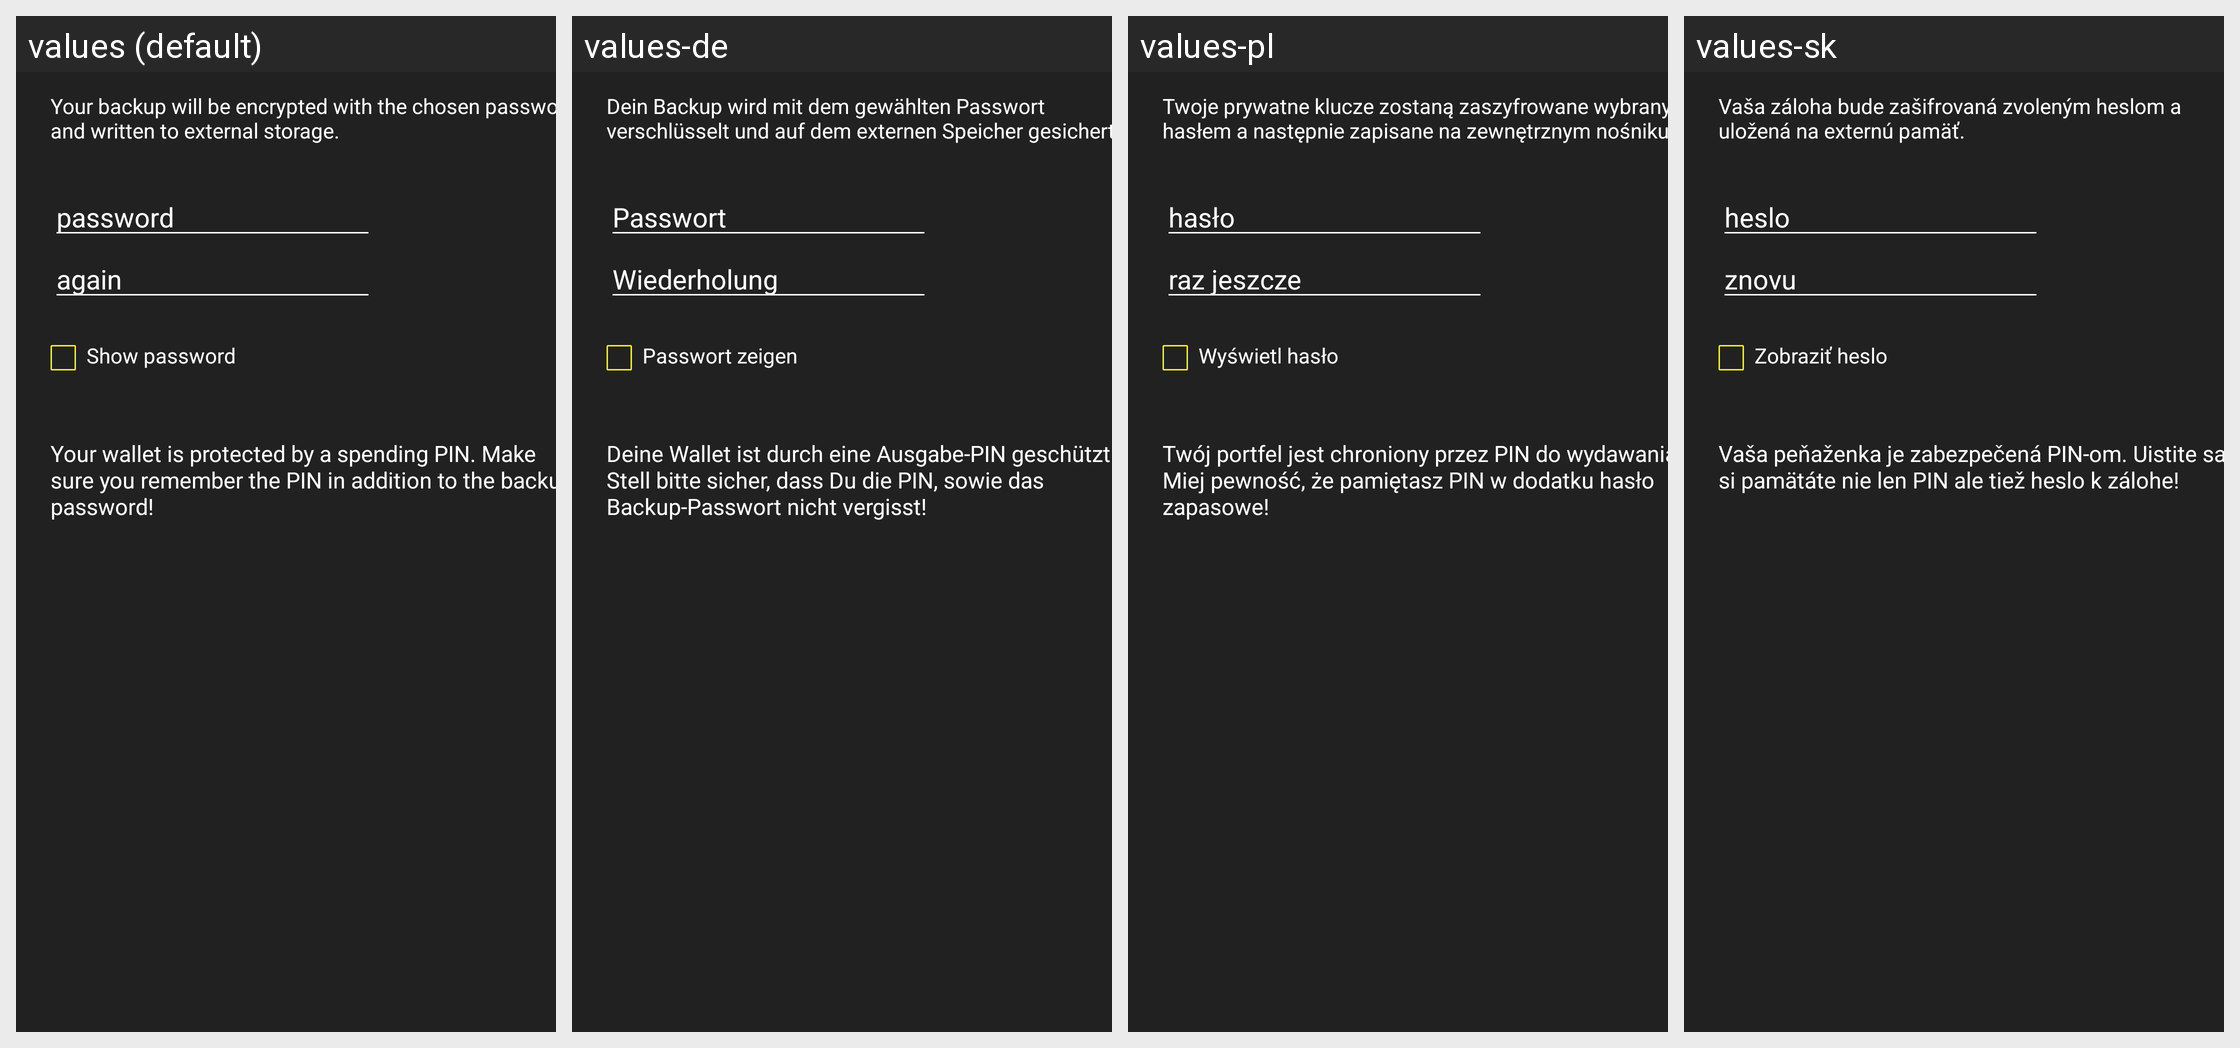

Here is an Android app screen in its default locale and in the app's own translations. Write out the translated-string differences for the strings that appear on this screen.
Android screen res/layout/backup_wallet_dialog.xml rendered under 4 locales, left to right: values (default), values-de, values-pl, values-sk. Device: Nexus 5 (rendered at 1080×1920; each locale shown at half size, 540×960, under a caption strip naming it); theme Theme.MaterialComponents.DayNight.NoActionBar.
Other locales in the repository, not shown: values-ar, values-bg, values-ca, values-cs, values-da, values-el, values-eo, values-es, values-fi, values-fr, values-he, values-hr, values-hu, values-id, values-it, values-iw, values-ja, values-ko, values-mk, values-nb, values-nl, values-pt-rBR, values-ru, values-sl, values-sq, values-sv, values-sw, values-th, values-tr, values-uk, values-vi, values-zh, values-zh-rTW.
Strings drawn on this screen, with the default value and each locale's value (text and hints the layout hard-codes, and strings that could not be matched under every locale, appear in the picture but are not listed):

backup_wallet_dialog_message
  values: Your backup will be encrypted with the chosen password and written to external storage.
  values-de: Dein Backup wird mit dem gewählten Passwort verschlüsselt und auf dem externen Speicher gesichert.
  values-pl: Twoje prywatne klucze zostaną zaszyfrowane wybranym hasłem a następnie zapisane na zewnętrznym nośniku.
  values-sk: Vaša záloha bude zašifrovaná zvoleným heslom a uložená na externú pamäť.

import_export_keys_dialog_password
  values: password
  values-de: Passwort
  values-pl: hasło
  values-sk: heslo

backup_wallet_dialog_password_again
  values: again
  values-de: Wiederholung
  values-pl: raz jeszcze
  values-sk: znovu

import_export_keys_dialog_show
  values: Show password
  values-de: Passwort zeigen
  values-pl: Wyświetl hasło
  values-sk: Zobraziť heslo

backup_wallet_dialog_warning_encrypted
  values: Your wallet is protected by a spending PIN. Make sure you remember the PIN in addition to the backup password!
  values-de: Deine Wallet ist durch eine Ausgabe-PIN geschützt. Stell bitte sicher, dass Du die PIN, sowie das Backup-Passwort nicht vergisst!
  values-pl: Twój portfel jest chroniony przez PIN do wydawania. Miej pewność, że pamiętasz PIN w dodatku hasło zapasowe!
  values-sk: Vaša peňaženka je zabezpečená PIN-om. Uistite sa že si pamätáte nie len PIN ale tiež heslo k zálohe!
